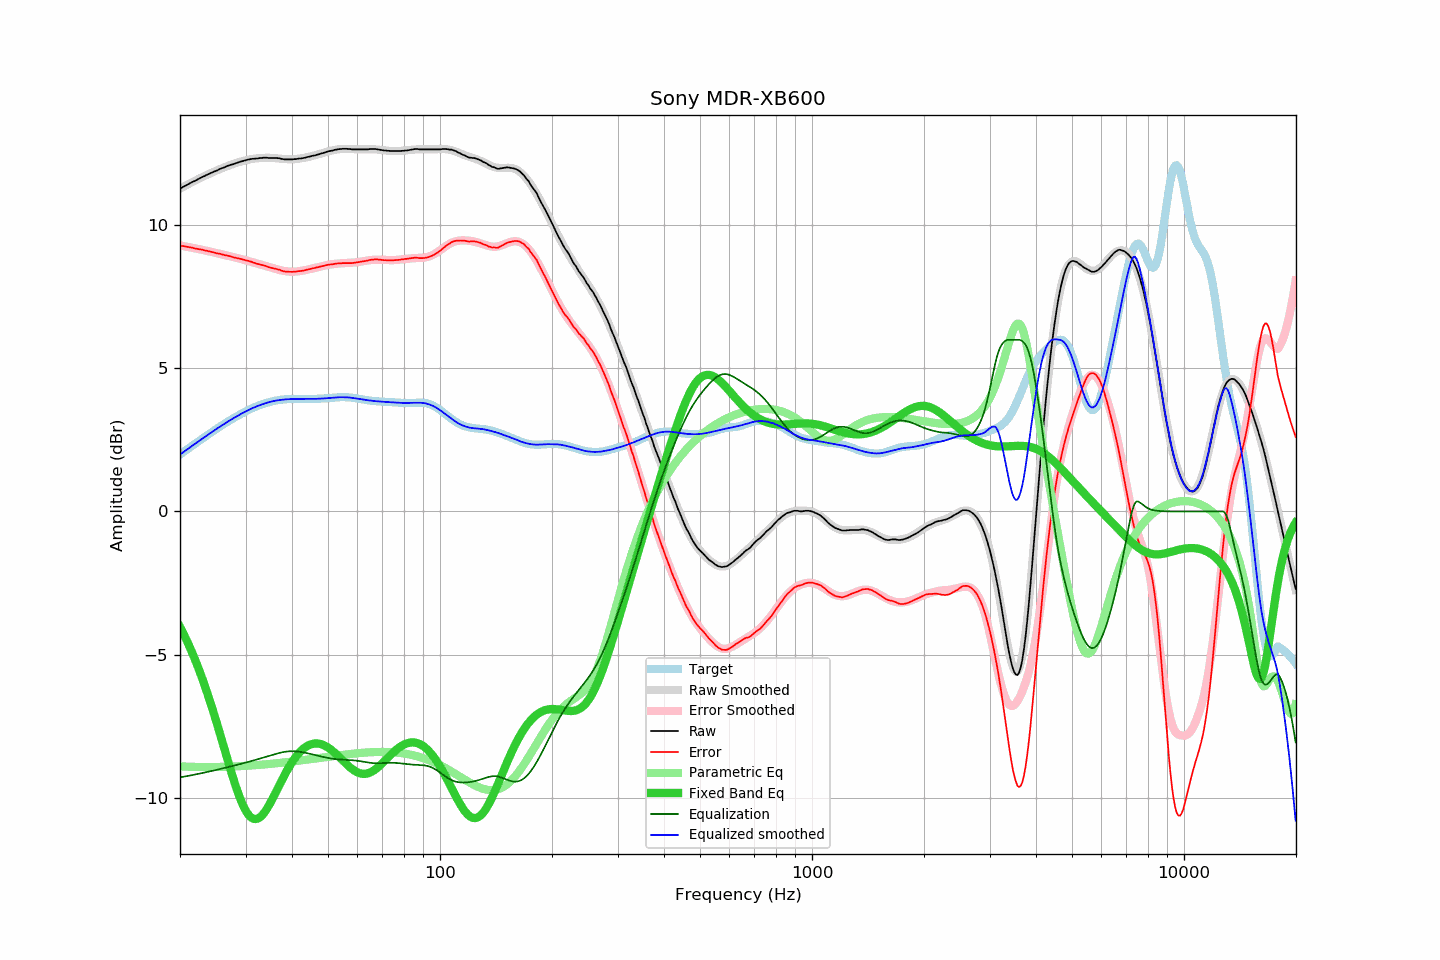

The data file committed next to this chart (first rows):
frequency, raw, error, smoothed, error_smoothed, equalization, parametric_eq, equalized_raw, equalized_smoothed, target
20.00, 11.28, 9.29, 11.28, 9.29, -9.29, -4.03, 1.99, 1.99, 1.99
20.20, 11.31, 9.28, 11.31, 9.28, -9.28, -4.14, 2.03, 2.03, 2.03
20.40, 11.34, 9.27, 11.34, 9.27, -9.27, -4.25, 2.07, 2.07, 2.07
20.61, 11.37, 9.26, 11.37, 9.26, -9.26, -4.37, 2.11, 2.11, 2.11
20.81, 11.40, 9.25, 11.40, 9.25, -9.25, -4.49, 2.15, 2.15, 2.15
21.02, 11.43, 9.24, 11.43, 9.24, -9.24, -4.61, 2.19, 2.19, 2.19
21.23, 11.46, 9.23, 11.46, 9.23, -9.23, -4.73, 2.23, 2.23, 2.23
21.44, 11.49, 9.22, 11.49, 9.22, -9.22, -4.86, 2.27, 2.27, 2.27
21.66, 11.52, 9.21, 11.52, 9.21, -9.21, -4.99, 2.31, 2.31, 2.31
21.87, 11.54, 9.19, 11.55, 9.20, -9.20, -5.13, 2.35, 2.35, 2.35
22.09, 11.57, 9.18, 11.58, 9.19, -9.19, -5.27, 2.39, 2.39, 2.39
22.31, 11.60, 9.17, 11.61, 9.18, -9.18, -5.41, 2.43, 2.43, 2.43
22.54, 11.63, 9.16, 11.63, 9.16, -9.16, -5.56, 2.47, 2.47, 2.47
22.76, 11.66, 9.15, 11.66, 9.15, -9.15, -5.71, 2.51, 2.51, 2.51
22.99, 11.69, 9.14, 11.69, 9.14, -9.14, -5.86, 2.55, 2.55, 2.55
23.22, 11.71, 9.13, 11.72, 9.13, -9.13, -6.02, 2.58, 2.59, 2.59
23.45, 11.74, 9.12, 11.74, 9.12, -9.12, -6.18, 2.63, 2.63, 2.63
23.69, 11.77, 9.11, 11.77, 9.10, -9.10, -6.35, 2.67, 2.67, 2.67
23.92, 11.79, 9.09, 11.79, 9.09, -9.09, -6.52, 2.70, 2.70, 2.70
24.16, 11.82, 9.08, 11.82, 9.08, -9.08, -6.69, 2.75, 2.74, 2.74
24.40, 11.84, 9.06, 11.85, 9.07, -9.07, -6.87, 2.78, 2.78, 2.78
24.65, 11.87, 9.05, 11.87, 9.05, -9.05, -7.05, 2.82, 2.82, 2.82
24.89, 11.89, 9.04, 11.90, 9.04, -9.04, -7.23, 2.85, 2.86, 2.86
25.14, 11.91, 9.02, 11.92, 9.03, -9.03, -7.42, 2.89, 2.90, 2.90
25.39, 11.94, 9.01, 11.94, 9.01, -9.01, -7.60, 2.93, 2.93, 2.93
25.65, 11.97, 9.00, 11.97, 9.00, -9.00, -7.79, 2.97, 2.97, 2.97
25.91, 11.99, 8.99, 11.99, 8.99, -8.99, -7.98, 3.01, 3.01, 3.01
26.16, 12.01, 8.97, 12.01, 8.97, -8.97, -8.18, 3.04, 3.04, 3.04
26.43, 12.03, 8.95, 12.04, 8.96, -8.96, -8.37, 3.07, 3.08, 3.08
26.69, 12.06, 8.95, 12.06, 8.94, -8.94, -8.56, 3.12, 3.11, 3.11
26.96, 12.08, 8.93, 12.08, 8.93, -8.93, -8.75, 3.15, 3.15, 3.15
27.23, 12.10, 8.92, 12.10, 8.92, -8.92, -8.94, 3.19, 3.18, 3.18
27.50, 12.12, 8.91, 12.12, 8.90, -8.90, -9.13, 3.22, 3.22, 3.22
27.77, 12.13, 8.88, 12.14, 8.89, -8.89, -9.31, 3.24, 3.25, 3.25
28.05, 12.15, 8.87, 12.16, 8.88, -8.88, -9.48, 3.28, 3.28, 3.28
28.33, 12.17, 8.86, 12.18, 8.86, -8.86, -9.65, 3.31, 3.31, 3.31
28.62, 12.19, 8.85, 12.20, 8.85, -8.85, -9.82, 3.34, 3.35, 3.35
28.90, 12.21, 8.83, 12.21, 8.83, -8.83, -9.97, 3.38, 3.38, 3.38
29.19, 12.23, 8.82, 12.23, 8.82, -8.82, -10.11, 3.41, 3.41, 3.41
29.48, 12.24, 8.80, 12.25, 8.81, -8.81, -10.24, 3.44, 3.44, 3.44
29.78, 12.26, 8.79, 12.26, 8.79, -8.79, -10.36, 3.47, 3.47, 3.47
30.08, 12.27, 8.77, 12.27, 8.78, -8.78, -10.46, 3.50, 3.50, 3.50
30.38, 12.29, 8.76, 12.29, 8.76, -8.76, -10.55, 3.53, 3.53, 3.53
30.68, 12.30, 8.75, 12.30, 8.74, -8.74, -10.63, 3.56, 3.55, 3.56
30.99, 12.31, 8.73, 12.31, 8.73, -8.73, -10.68, 3.58, 3.58, 3.58
31.30, 12.32, 8.71, 12.32, 8.71, -8.71, -10.72, 3.61, 3.61, 3.61
31.61, 12.32, 8.69, 12.33, 8.70, -8.70, -10.74, 3.63, 3.63, 3.63
31.93, 12.33, 8.68, 12.34, 8.68, -8.68, -10.75, 3.65, 3.66, 3.66
32.24, 12.33, 8.65, 12.34, 8.66, -8.66, -10.74, 3.67, 3.68, 3.68
32.57, 12.34, 8.64, 12.35, 8.65, -8.65, -10.71, 3.70, 3.70, 3.70
32.89, 12.35, 8.63, 12.35, 8.63, -8.63, -10.67, 3.72, 3.72, 3.72
33.22, 12.35, 8.61, 12.35, 8.61, -8.61, -10.62, 3.74, 3.74, 3.74
33.55, 12.36, 8.60, 12.36, 8.60, -8.60, -10.56, 3.77, 3.76, 3.76
33.89, 12.36, 8.58, 12.36, 8.58, -8.58, -10.48, 3.78, 3.78, 3.78
34.23, 12.36, 8.57, 12.36, 8.56, -8.56, -10.40, 3.80, 3.80, 3.80
34.57, 12.35, 8.54, 12.36, 8.55, -8.55, -10.30, 3.81, 3.81, 3.81
34.92, 12.35, 8.52, 12.36, 8.53, -8.53, -10.20, 3.82, 3.83, 3.83
35.27, 12.35, 8.51, 12.36, 8.51, -8.51, -10.10, 3.84, 3.84, 3.84
35.62, 12.35, 8.50, 12.35, 8.50, -8.50, -9.99, 3.86, 3.86, 3.86
35.97, 12.35, 8.49, 12.35, 8.48, -8.48, -9.88, 3.87, 3.87, 3.87
... 635 more rows
